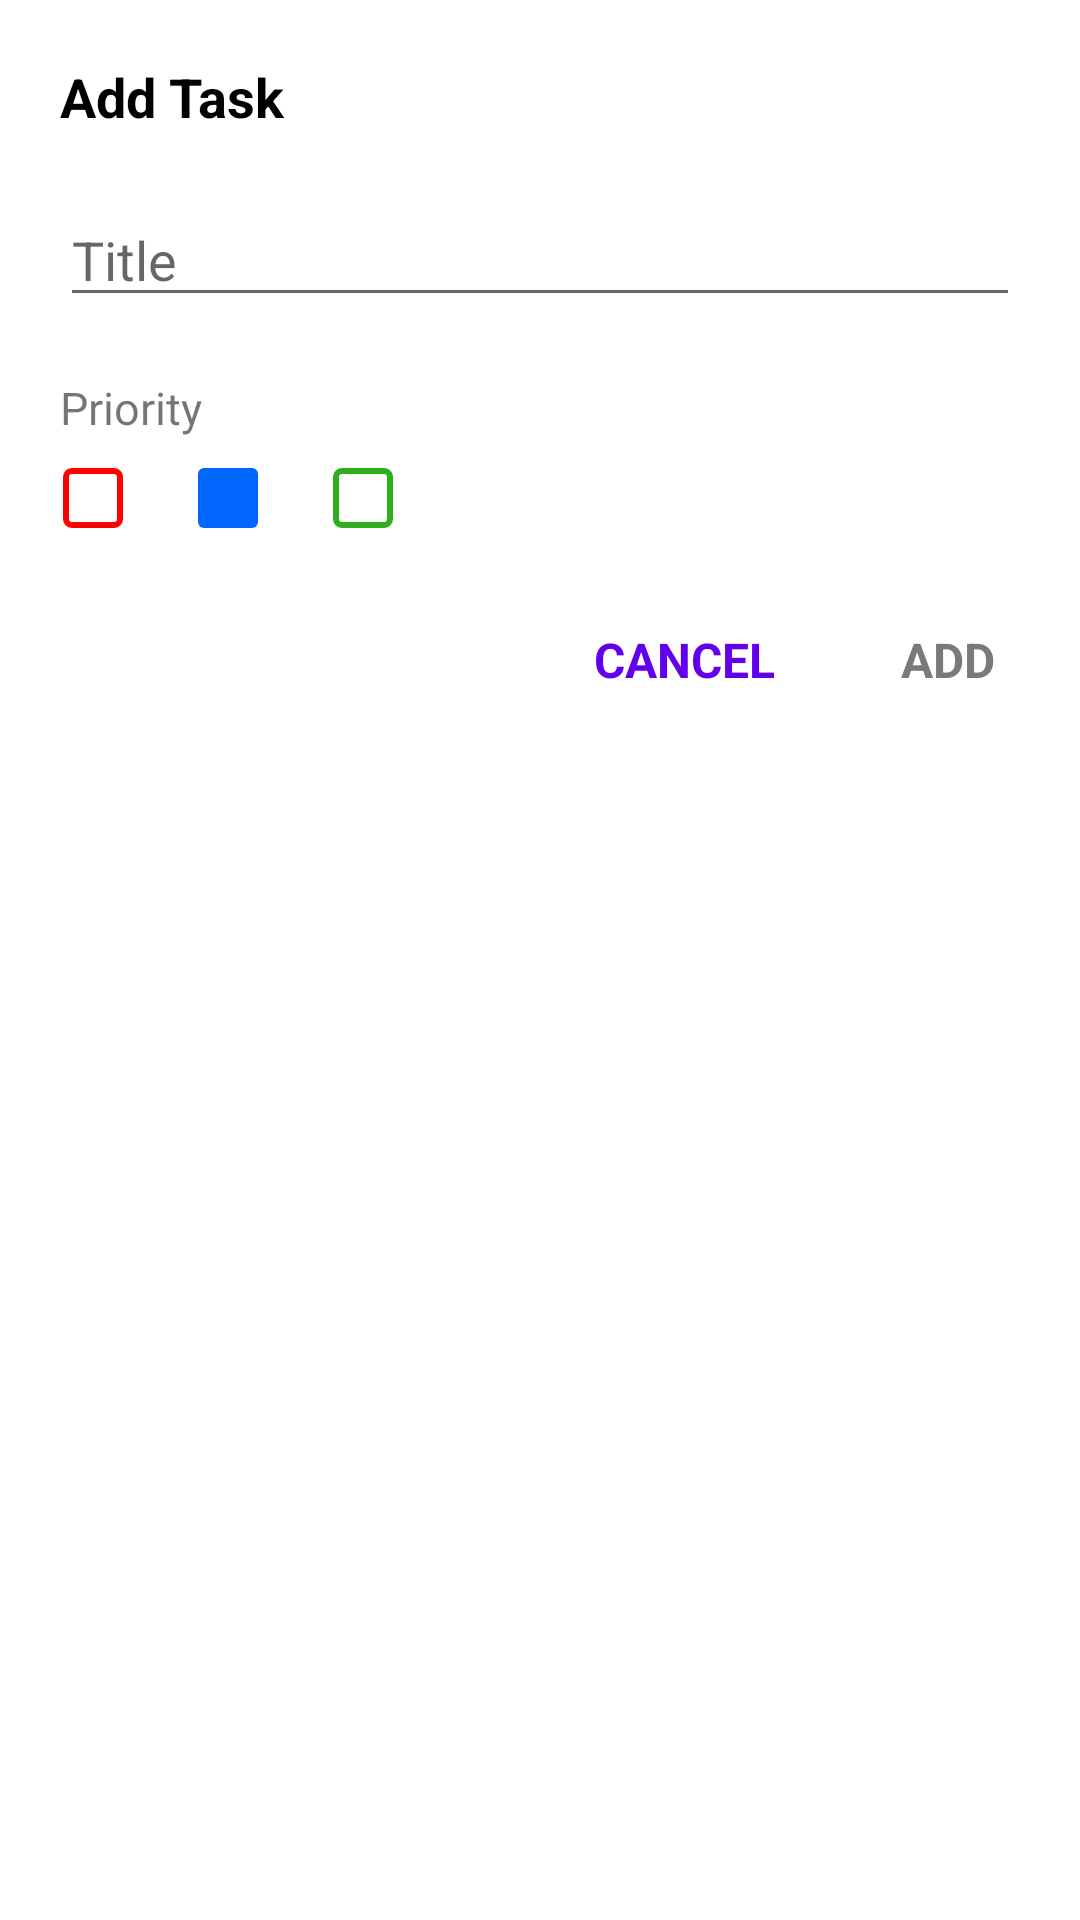

This screen was rendered from an Android layout file. Write that file and the resources it references.
<!-- AndroidManifest.xml: application theme Theme.TodoAppAssignment -->
<!-- res/layout/fragment_dialog_add.xml -->
<?xml version="1.0" encoding="utf-8"?>
<androidx.constraintlayout.widget.ConstraintLayout xmlns:android="http://schemas.android.com/apk/res/android"
    xmlns:app="http://schemas.android.com/apk/res-auto"
    android:layout_width="match_parent"
    android:layout_height="wrap_content"
    android:minWidth="350dp">



    <TextView
        android:id="@+id/title_text_view"
        android:layout_width="wrap_content"
        android:layout_height="wrap_content"
        android:layout_marginStart="20dp"
        android:layout_marginTop="20dp"
        android:text="@string/add_task_title"
        android:textColor="@color/black"
        android:textSize="18sp"
        android:textStyle="bold"
        app:layout_constraintStart_toStartOf="parent"
        app:layout_constraintTop_toTopOf="parent"/>

    <EditText
        android:id="@+id/task_edit_text"
        android:layout_width="0dp"
        android:layout_height="wrap_content"
        android:layout_marginStart="20dp"
        android:layout_marginTop="20dp"
        android:layout_marginEnd="20dp"
        android:hint="@string/hint_title"
        android:textSize="18sp"
        app:layout_constraintEnd_toEndOf="parent"
        app:layout_constraintStart_toStartOf="parent"
        app:layout_constraintTop_toBottomOf="@id/title_text_view" />

    <TextView
        android:id="@+id/priority_text_view"
        android:layout_width="wrap_content"
        android:layout_height="wrap_content"
        android:layout_marginTop="20dp"
        android:layout_marginStart="20dp"
        android:text="@string/priority"
        android:textSize="15sp"
        app:layout_constraintTop_toBottomOf="@id/task_edit_text"
        app:layout_constraintStart_toStartOf="parent"
        />



    <RadioGroup
        android:id="@+id/radio_group"
        android:layout_width="wrap_content"
        android:layout_height="wrap_content"
        android:layout_marginStart="21dp"
        android:layout_marginTop="10dp"
        android:orientation="horizontal"
        app:layout_constraintStart_toStartOf="parent"
        app:layout_constraintTop_toBottomOf="@id/priority_text_view">

        <com.google.android.material.radiobutton.MaterialRadioButton
            android:id="@+id/radio_button_red"
            android:layout_width="20dp"
            android:layout_height="20dp"
            android:background="@drawable/selector_radio_red"
            android:button="@android:color/transparent"
            app:layout_constraintStart_toStartOf="parent"
            app:layout_constraintTop_toBottomOf="@id/priority_text_view"
            />

        <com.google.android.material.radiobutton.MaterialRadioButton
            android:id="@+id/radio_button_blue"
            android:layout_width="20dp"
            android:layout_height="20dp"
            android:layout_marginStart="25dp"
            android:background="@drawable/selector_radio_blue"
            android:button="@android:color/transparent"
            android:checked="true"
            app:layout_constraintStart_toStartOf="parent"
            app:layout_constraintTop_toBottomOf="@id/priority_text_view"
            />

        <com.google.android.material.radiobutton.MaterialRadioButton
            android:id="@+id/radio_button_green"
            android:layout_width="20dp"
            android:layout_height="20dp"
            android:layout_marginStart="25dp"
            android:background="@drawable/selector_radio_green"
            android:button="@android:color/transparent"
            app:layout_constraintStart_toStartOf="parent"
            app:layout_constraintTop_toBottomOf="@id/priority_text_view"
            />

    </RadioGroup>

    <com.google.android.material.button.MaterialButton
        android:id="@+id/dialog_add_button"
        style="@style/Widget.Material3.Button.TextButton"
        android:layout_width="wrap_content"
        android:layout_height="wrap_content"
        android:layout_marginTop="20dp"
        android:text="@string/add_button"
        android:textColor="@color/grey"
        android:textSize="16sp"
        android:textStyle="bold"
        app:layout_constraintEnd_toEndOf="parent"
        app:layout_constraintTop_toBottomOf="@+id/radio_group" />

    <com.google.android.material.button.MaterialButton
        android:id="@+id/dialog_cancel_button"
        android:layout_marginTop="20dp"
        android:layout_width="wrap_content"
        android:layout_height="wrap_content"
        android:text="@string/cancel_button"
        android:textSize="16sp"
        android:textStyle="bold"
        app:layout_constraintEnd_toStartOf="@+id/dialog_add_button"
        app:layout_constraintTop_toBottomOf="@+id/radio_group"
        style="@style/Widget.Material3.Button.TextButton"
        />

</androidx.constraintlayout.widget.ConstraintLayout>
<!-- resources referenced by this layout -->
<resources>
  <color name="black">#FF000000</color>
  <color name="grey">#7A7A7A</color>
  <!-- drawable selector_radio_red (drawable) -->
  <?xml version="1.0" encoding="utf-8"?>
  <selector xmlns:android="http://schemas.android.com/apk/res/android">
  
      <item
          android:drawable="@drawable/radio_selected_red"
          android:state_checked="true"
          android:state_pressed="true" />
  
      <item
          android:drawable="@drawable/radio_selected_red"
          android:state_pressed="true" />
      <item
          android:drawable="@drawable/radio_selected_red"
          android:state_checked="true" />
  
      <item
          android:drawable="@drawable/radio_button_shape_red"/>
  </selector>
  <string name="add_button">ADD</string>
  <string name="add_task_title">Add Task</string>
  <string name="cancel_button">CANCEL</string>
  <string name="hint_title">Title</string>
  <string name="priority">Priority</string>
  <!-- drawable radio_selected_blue (drawable) -->
  <?xml version="1.0" encoding="utf-8"?>
  <shape xmlns:android="http://schemas.android.com/apk/res/android"
      android:shape="rectangle">
  
      <solid android:color="@color/checkbox_blue"/>
      <corners android:radius="2dp"/>
  
      <size android:width="20dp" android:height="20dp"/>
  
  </shape>
  <!-- drawable radio_button_shape_blue (drawable) -->
  <?xml version="1.0" encoding="utf-8"?>
  <shape xmlns:android="http://schemas.android.com/apk/res/android"
      android:shape="rectangle">
  
      <stroke android:width="2dp"
          android:color="@color/checkbox_blue"/>
      <corners android:radius="2dp"/>
  
      <size android:width="20dp" android:height="20dp"/>
  
  </shape>
  <!-- drawable radio_selected_green (drawable) -->
  <?xml version="1.0" encoding="utf-8"?>
  <shape xmlns:android="http://schemas.android.com/apk/res/android"
      android:shape="rectangle">
  
      <solid android:color="@color/checkbox_green"/>
      <corners android:radius="2dp"/>
  
      <size android:width="20dp" android:height="20dp"/>
  
  </shape>
  <!-- drawable radio_button_shape_green (drawable) -->
  <?xml version="1.0" encoding="utf-8"?>
  <shape xmlns:android="http://schemas.android.com/apk/res/android"
      android:shape="rectangle">
  
      <stroke android:width="2dp"
          android:color="@color/checkbox_green"/>
      <corners android:radius="2dp"/>
  
      <size android:width="20dp" android:height="20dp"/>
  
  </shape>
  <!-- drawable radio_selected_red (drawable) -->
  <?xml version="1.0" encoding="utf-8"?>
  <shape xmlns:android="http://schemas.android.com/apk/res/android"
      android:shape="rectangle">
  
      <solid android:color="@color/checkbox_red"/>
      <corners android:radius="2dp"/>
  
      <size android:width="20dp" android:height="20dp"/>
  
  </shape>
  <!-- drawable radio_button_shape_red (drawable) -->
  <?xml version="1.0" encoding="utf-8"?>
  <shape xmlns:android="http://schemas.android.com/apk/res/android"
      android:shape="rectangle">
  
      <stroke android:width="2dp"
          android:color="@color/checkbox_red"/>
      <corners android:radius="2dp"/>
  
      <size android:width="20dp" android:height="20dp"/>
  
  </shape>
  <color name="purple_500">#FF6200EE</color>
  <color name="purple_700">#FF3700B3</color>
  <color name="white">#FFFFFFFF</color>
  <color name="teal_200">#FF03DAC5</color>
  <color name="teal_700">#FF018786</color>
  <color name="checkbox_blue">#0066FF</color>
  <color name="checkbox_green">#2CAE1D</color>
  <color name="checkbox_red">#FF0000</color>
</resources>
